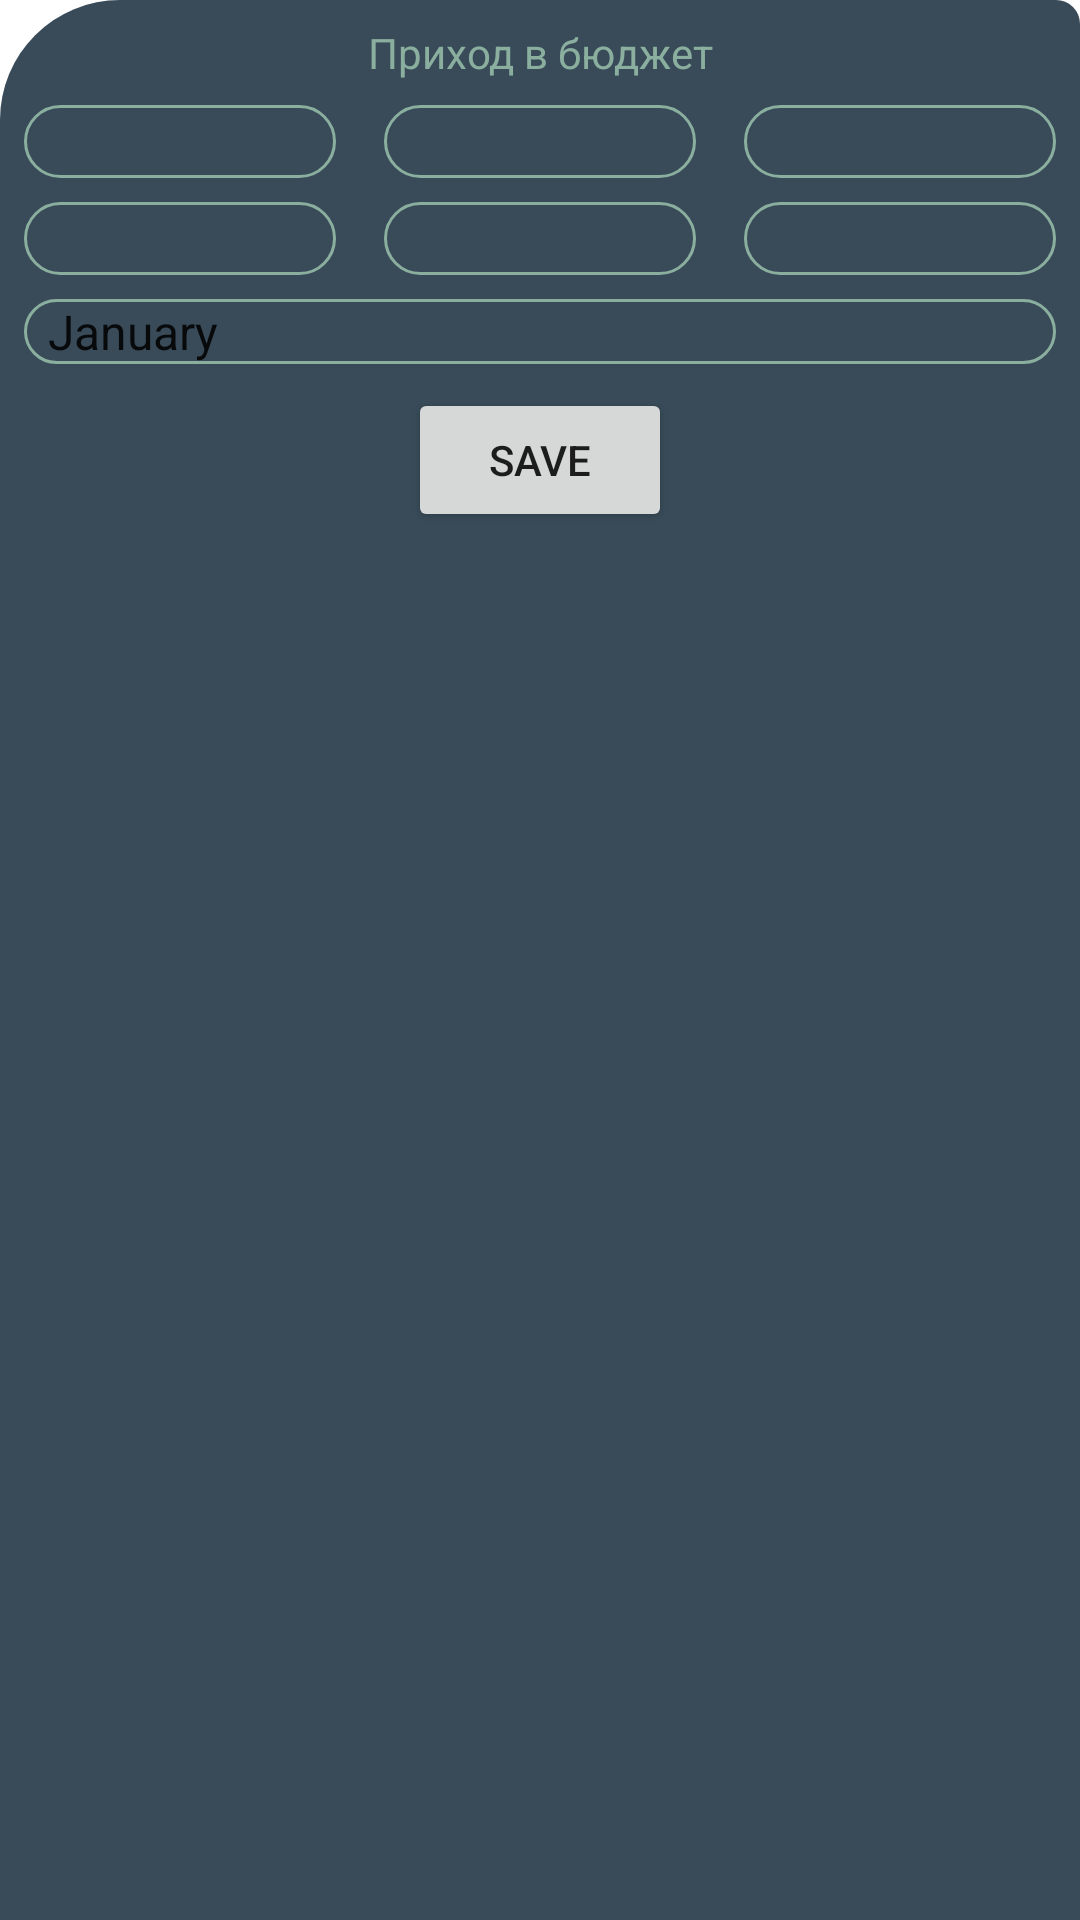

Layout XML and referenced resources for this Android screen:
<!-- AndroidManifest.xml: application theme Theme.Dynasty -->
<!-- res/layout/add_budget_bottomsheet_layout.xml -->
<?xml version="1.0" encoding="utf-8"?>
<androidx.constraintlayout.widget.ConstraintLayout xmlns:android="http://schemas.android.com/apk/res/android"
    xmlns:app="http://schemas.android.com/apk/res-auto"
    android:id="@+id/bottom_sheet_layout"
    xmlns:tools="http://schemas.android.com/tools"
    android:background="@drawable/bottom_sheet_background"
    android:layout_width="match_parent"
    android:layout_height="wrap_content">

    <TextView
        android:id="@+id/textView5"
        android:layout_width="wrap_content"
        android:layout_height="wrap_content"
        android:layout_margin="@dimen/app_margin"
        android:text="Приход в бюджет"
        android:textColor="@color/all_text_color"
        app:layout_constraintEnd_toEndOf="parent"
        app:layout_constraintStart_toStartOf="parent"
        app:layout_constraintTop_toTopOf="parent" />

    <EditText
        android:id="@+id/income_name_one"
        android:layout_width="0dp"
        android:layout_height="wrap_content"
        android:layout_margin="@dimen/app_margin"
        android:ems="10"
        android:textAlignment="center"
        android:textColor="@color/all_text_color"
        android:background="@drawable/rounded_edittext_register_login"
        android:inputType="textPersonName"
        app:layout_constraintEnd_toStartOf="@+id/income_name_two"
        app:layout_constraintHorizontal_bias="0.5"
        app:layout_constraintStart_toStartOf="parent"
        app:layout_constraintTop_toBottomOf="@+id/textView5" />

    <EditText
        android:id="@+id/income_name_two"
        android:layout_width="0dp"
        android:layout_height="wrap_content"
        android:layout_margin="@dimen/app_margin"
        android:layout_marginTop="8dp"
        android:textAlignment="center"
        android:textColor="@color/all_text_color"
        android:background="@drawable/rounded_edittext_register_login"
        android:ems="10"
        android:inputType="textPersonName"
        app:layout_constraintEnd_toStartOf="@+id/income_name_three"
        app:layout_constraintHorizontal_bias="0.5"
        app:layout_constraintStart_toEndOf="@+id/income_name_one"
        app:layout_constraintTop_toBottomOf="@+id/textView5" />

    <EditText
        android:id="@+id/income_name_three"
        android:layout_width="0dp"
        android:layout_height="wrap_content"
        android:layout_margin="@dimen/app_margin"
        android:ems="10"
        android:textAlignment="center"
        android:textColor="@color/all_text_color"
        android:background="@drawable/rounded_edittext_register_login"
        android:inputType="textPersonName"
        app:layout_constraintEnd_toEndOf="parent"
        app:layout_constraintHorizontal_bias="0.5"
        app:layout_constraintStart_toEndOf="@+id/income_name_two"
        app:layout_constraintTop_toBottomOf="@+id/textView5" />

    <EditText
        android:id="@+id/income_summ_one"
        android:layout_width="0dp"
        android:layout_height="wrap_content"
        android:layout_margin="@dimen/app_margin"
        android:ems="10"
        android:textAlignment="center"
        android:textColor="@color/all_text_color"
        android:background="@drawable/rounded_edittext_register_login"
        android:inputType="textPersonName"
        app:layout_constraintEnd_toStartOf="@+id/income_summ_two"
        app:layout_constraintHorizontal_bias="0.5"
        app:layout_constraintStart_toStartOf="parent"
        app:layout_constraintTop_toBottomOf="@+id/income_name_one" />

    <EditText
        android:id="@+id/income_summ_two"
        android:layout_width="0dp"
        android:layout_height="wrap_content"
        android:layout_margin="@dimen/app_margin"
        android:ems="10"
        android:textAlignment="center"
        android:textColor="@color/all_text_color"
        android:background="@drawable/rounded_edittext_register_login"
        android:inputType="textPersonName"
        app:layout_constraintEnd_toStartOf="@+id/income_summ_three"
        app:layout_constraintHorizontal_bias="0.5"
        app:layout_constraintStart_toEndOf="@+id/income_summ_one"
        app:layout_constraintTop_toBottomOf="@+id/income_name_two" />

    <EditText
        android:id="@+id/income_summ_three"
        android:layout_width="0dp"
        android:layout_height="wrap_content"
        android:layout_margin="@dimen/app_margin"
        android:ems="10"
        android:textAlignment="center"
        android:textColor="@color/all_text_color"
        android:background="@drawable/rounded_edittext_register_login"
        android:inputType="textPersonName"
        app:layout_constraintEnd_toEndOf="parent"
        app:layout_constraintHorizontal_bias="0.5"
        app:layout_constraintStart_toEndOf="@+id/income_summ_two"
        app:layout_constraintTop_toBottomOf="@+id/income_name_two" />

    <Spinner
        android:id="@+id/spinner"
        android:layout_width="match_parent"
        android:layout_height="wrap_content"
        android:layout_margin="@dimen/app_margin"
        android:layout_marginStart="8dp"
        android:layout_marginEnd="8dp"
        android:background="@drawable/rounded_edittext_register_login"
        android:entries="@array/month"
        app:layout_constraintEnd_toEndOf="parent"
        app:layout_constraintStart_toStartOf="parent"
        app:layout_constraintTop_toBottomOf="@+id/income_summ_two" />

    <Button
        android:id="@+id/save_button"
        android:layout_width="wrap_content"
        android:layout_height="wrap_content"
        android:layout_margin="@dimen/app_margin"
        android:text="Save"
        app:layout_constraintEnd_toEndOf="parent"
        app:layout_constraintStart_toStartOf="parent"
        app:layout_constraintTop_toBottomOf="@+id/spinner" />

</androidx.constraintlayout.widget.ConstraintLayout>
<!-- resources referenced by this layout -->
<resources>
  <string-array name="month">
          <item>January</item>
          <item>February</item>
          <item>March</item>
          <item>April</item>
          <item>May</item>
          <item>June</item>
          <item>July</item>
          <item>August</item>
          <item>September</item>
          <item>October</item>
          <item>November</item>
          <item>December</item>
      </string-array>
  <color name="all_text_color">#8AAF9F</color>
  <dimen name="app_margin">8dp</dimen>
  <!-- drawable bottom_sheet_background (drawable) -->
  <?xml version="1.0" encoding="utf-8"?>
  <shape xmlns:android="http://schemas.android.com/apk/res/android"
      android:shape="rectangle">
  
      <solid
          android:color="#394B59">
      </solid>
      <corners
  
          android:topLeftRadius="40dp"
          android:topRightRadius="@dimen/app_margin">
  
      </corners>
  </shape>
  <!-- drawable rounded_edittext_register_login (drawable) -->
  <?xml version="1.0" encoding="utf-8"?>
  <shape xmlns:android="http://schemas.android.com/apk/res/android">
  
      <solid android:color="@color/my_night"/>
      <corners android:radius="25dp"/>
  
      <stroke
          android:width="1dp"
          android:color="@color/all_text_color" />
  </shape>
  <style name="Theme.Dynasty" parent="Theme.MaterialComponents.DayNight.NoActionBar">
          
          <item name="colorPrimary">@color/purple_500</item>
          <item name="colorPrimaryVariant">@color/purple_700</item>
          <item name="colorOnPrimary">@color/white</item>
          
          <item name="colorSecondary">@color/teal_200</item>
          <item name="colorSecondaryVariant">@color/teal_700</item>
          <item name="colorOnSecondary">@color/black</item>
          
          <item name="android:windowLightStatusBar" tools:targetApi="m">true</item>
          <item name="android:statusBarColor" tools:targetApi="l">@android:color/transparent</item>
          
      </style>
  <color name="my_night">#394B59</color>
  <color name="purple_500">#FF6200EE</color>
  <color name="purple_700">#FF3700B3</color>
  <color name="white">#FFFFFFFF</color>
  <color name="teal_200">#FF03DAC5</color>
  <color name="teal_700">#FF018786</color>
  <color name="black">#FF000000</color>
</resources>
